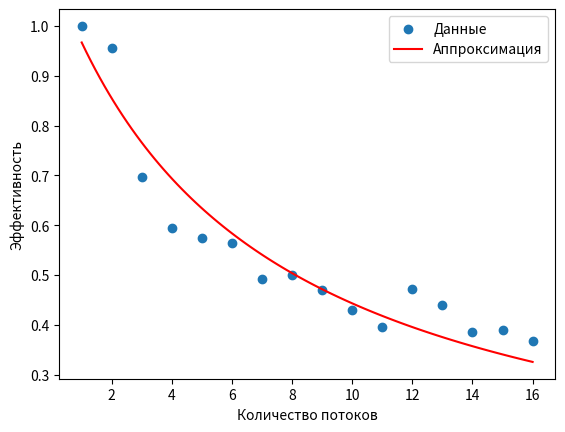

Here is the Python script that generated this plot:
import numpy as np
from scipy.optimize import curve_fit

threads = np.array([1, 2, 3, 4, 5, 6, 7, 8, 9, 10, 11, 12, 13, 14, 15, 16])
efficiency = np.array([1, 0.956, 0.697, 0.595, 0.575, 0.564, 0.492, 0.50, 0.47, 0.43, 0.395, 0.471, 0.44, 0.386, 0.390, 0.367])

def hyperbola(x, a, b):
    return a / (x + b)


params, covariance = curve_fit(hyperbola, threads, efficiency)

a, b = params

print("Param a:", a)
print("Param b:", b)

import matplotlib.pyplot as plt
x_fit = np.linspace(1, 16, 100)
y_fit = hyperbola(x_fit, a, b)
plt.scatter(threads, efficiency, label='Данные')
plt.plot(x_fit, y_fit, 'r', label='Аппроксимация')
plt.xlabel('Количество потоков')
plt.ylabel('Эффективность')
plt.legend()
plt.show()

